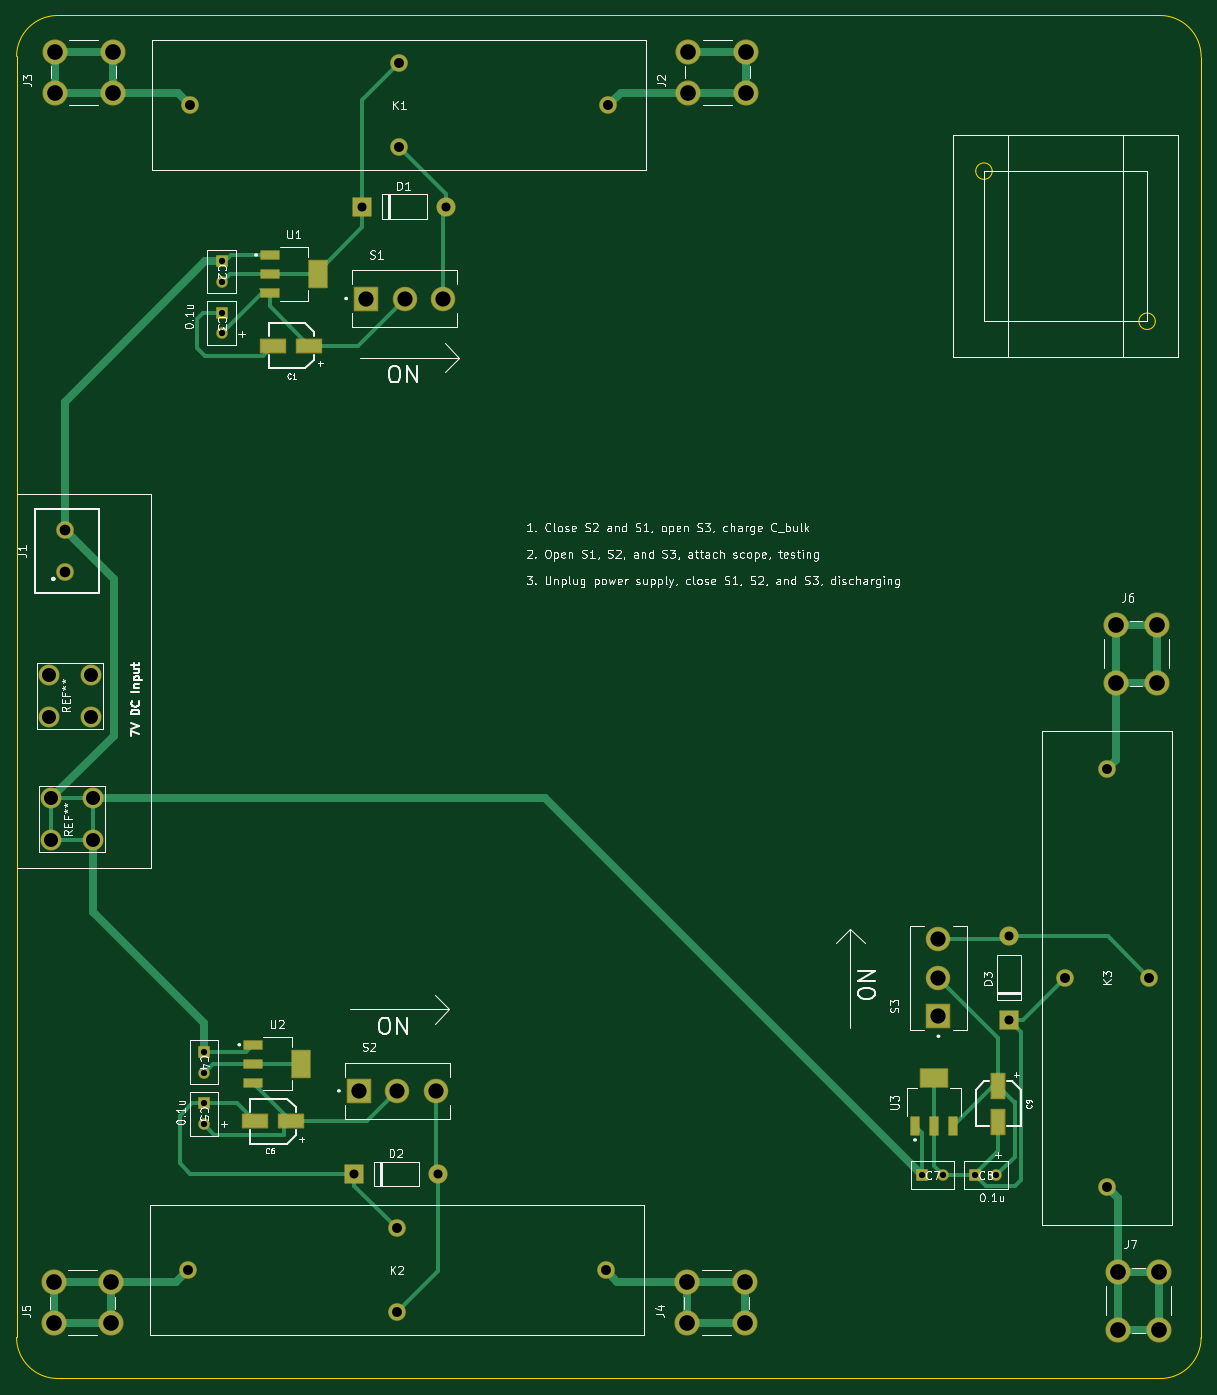
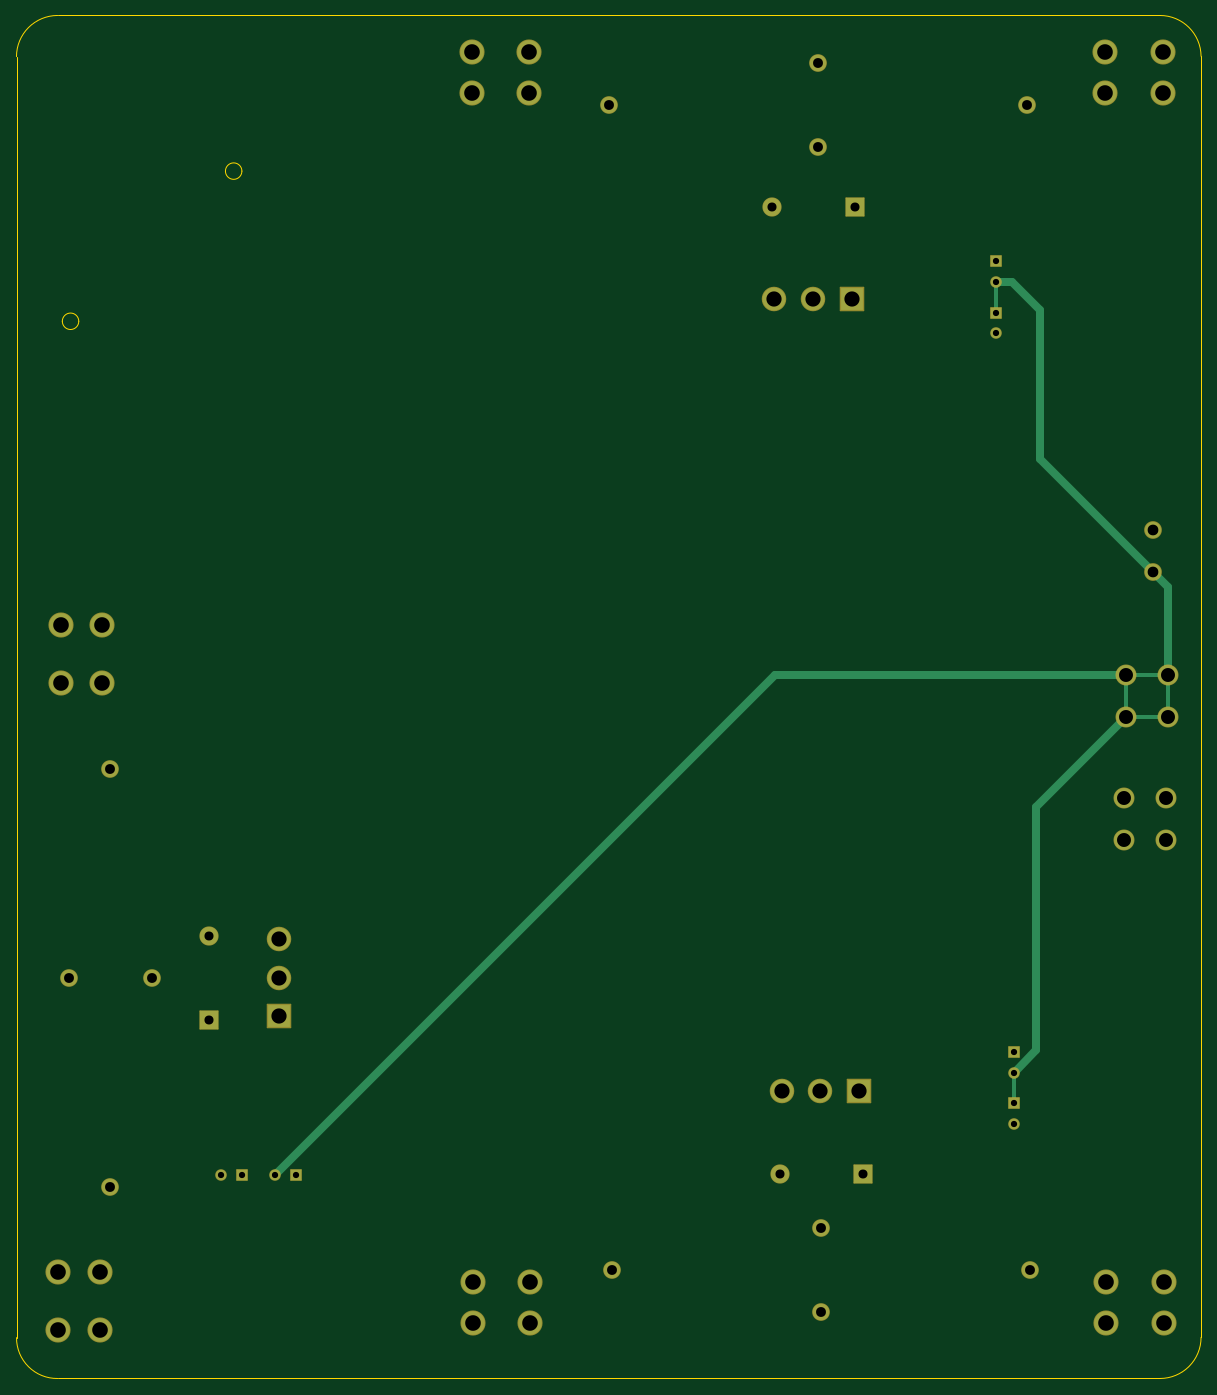
Circuit board: 9 layer files. Board 144.0 x 165.7 mm.
- bottom_copper: ReedRelay_Drive-B_Cu.gbr (4188 bytes)
- bottom_mask: ReedRelay_Drive-B_Mask.gbr (3805 bytes)
- outline: ReedRelay_Drive-Edge_Cuts.gbr (1419 bytes)
- top_copper: ReedRelay_Drive-F_Cu.gbr (11164 bytes)
- top_mask: ReedRelay_Drive-F_Mask.gbr (4935 bytes)
- paste: ReedRelay_Drive-F_Paste.gbr (1147 bytes)
- top_silk: ReedRelay_Drive-F_Silkscreen.gbr (114491 bytes)
- drill: ReedRelay_Drive-NPTH.drl (269 bytes)
- drill: ReedRelay_Drive-PTH.drl (1819 bytes)

=== bottom_copper: ReedRelay_Drive-B_Cu.gbr ===
G04 #@! TF.GenerationSoftware,KiCad,Pcbnew,9.0.5*
G04 #@! TF.CreationDate,2025-10-26T17:23:22-04:00*
G04 #@! TF.ProjectId,ReedRelay_Drive,52656564-5265-46c6-9179-5f4472697665,rev?*
G04 #@! TF.SameCoordinates,Original*
G04 #@! TF.FileFunction,Copper,L2,Bot*
G04 #@! TF.FilePolarity,Positive*
%FSLAX46Y46*%
G04 Gerber Fmt 4.6, Leading zero omitted, Abs format (unit mm)*
G04 Created by KiCad (PCBNEW 9.0.5) date 2025-10-26 17:23:22*
%MOMM*%
%LPD*%
G01*
G04 APERTURE LIST*
G04 #@! TA.AperFunction,ComponentPad*
%ADD10C,2.400000*%
G04 #@! TD*
G04 #@! TA.AperFunction,ComponentPad*
%ADD11C,2.850000*%
G04 #@! TD*
G04 #@! TA.AperFunction,ComponentPad*
%ADD12C,2.000000*%
G04 #@! TD*
G04 #@! TA.AperFunction,ComponentPad*
%ADD13R,2.775000X2.775000*%
G04 #@! TD*
G04 #@! TA.AperFunction,ComponentPad*
%ADD14C,2.775000*%
G04 #@! TD*
G04 #@! TA.AperFunction,ComponentPad*
%ADD15C,1.270000*%
G04 #@! TD*
G04 #@! TA.AperFunction,ComponentPad*
%ADD16R,1.270000X1.270000*%
G04 #@! TD*
G04 #@! TA.AperFunction,ComponentPad*
%ADD17R,2.200000X2.200000*%
G04 #@! TD*
G04 #@! TA.AperFunction,ComponentPad*
%ADD18O,2.200000X2.200000*%
G04 #@! TD*
G04 #@! TA.AperFunction,ComponentPad*
%ADD19C,1.950000*%
G04 #@! TD*
G04 #@! TA.AperFunction,Conductor*
%ADD20C,1.000000*%
G04 #@! TD*
G04 #@! TA.AperFunction,Conductor*
%ADD21C,0.500000*%
G04 #@! TD*
G04 APERTURE END LIST*
D10*
X26499800Y-101727400D03*
X31599800Y-101727400D03*
X26499800Y-106827400D03*
X31599800Y-106827400D03*
D11*
X27190000Y-31000000D03*
X27190000Y-26000000D03*
X34200000Y-26000000D03*
X34200000Y-31000000D03*
X104190000Y-31000000D03*
X104190000Y-26000000D03*
X111200000Y-26000000D03*
X111200000Y-31000000D03*
D12*
X69045000Y-37600000D03*
X69045000Y-27400000D03*
X94445000Y-32500000D03*
X43645000Y-32500000D03*
D10*
X31849800Y-121827400D03*
X26749800Y-121827400D03*
X31849800Y-116727400D03*
X26749800Y-116727400D03*
D12*
X155075000Y-163955000D03*
X155075000Y-113155000D03*
X149975000Y-138555000D03*
X160175000Y-138555000D03*
D13*
X64995000Y-56000000D03*
D14*
X69695000Y-56000000D03*
X74395000Y-56000000D03*
D15*
X45310000Y-150080000D03*
D16*
X45310000Y-147540000D03*
X47445000Y-51440000D03*
D15*
X47445000Y-53980000D03*
X45310000Y-156330000D03*
D16*
X45310000Y-153790000D03*
D17*
X143100000Y-143660000D03*
D18*
X143100000Y-133500000D03*
D13*
X64110000Y-152290000D03*
D14*
X68810000Y-152290000D03*
X73510000Y-152290000D03*
D11*
X111065000Y-180540000D03*
X111065000Y-175540000D03*
X104055000Y-175540000D03*
X104055000Y-180540000D03*
D17*
X64565000Y-44825000D03*
D18*
X74725000Y-44825000D03*
D13*
X134575000Y-143255000D03*
D14*
X134575000Y-138555000D03*
X134575000Y-133855000D03*
D12*
X43335000Y-174115000D03*
X94135000Y-174115000D03*
X68735000Y-169015000D03*
X68735000Y-179215000D03*
D11*
X34065000Y-180540000D03*
X34065000Y-175540000D03*
X27055000Y-175540000D03*
X27055000Y-180540000D03*
D19*
X28399800Y-84177400D03*
X28399800Y-89177400D03*
D11*
X156400000Y-181305000D03*
X161400000Y-181305000D03*
X161400000Y-174295000D03*
X156400000Y-174295000D03*
X156100000Y-95680000D03*
X161100000Y-95680000D03*
X161100000Y-102690000D03*
X156100000Y-102690000D03*
D15*
X135115000Y-162555000D03*
D16*
X132575000Y-162555000D03*
X47445000Y-57710000D03*
D15*
X47445000Y-60250000D03*
D16*
X139055000Y-162555000D03*
D15*
X141595000Y-162555000D03*
D17*
X63605000Y-162415000D03*
D18*
X73765000Y-162415000D03*
D20*
X28399800Y-89177400D02*
X42095000Y-75482200D01*
X42095000Y-75482200D02*
X42095000Y-57381800D01*
X42095000Y-57381800D02*
X45496800Y-53980000D01*
X45496800Y-53980000D02*
X47445000Y-53980000D01*
X31599800Y-101727400D02*
X74287400Y-101727400D01*
X74287400Y-101727400D02*
X135115000Y-162555000D01*
X31599800Y-106827400D02*
X42595000Y-117822600D01*
X42595000Y-147365000D02*
X45310000Y-150080000D01*
X42595000Y-117822600D02*
X42595000Y-147365000D01*
X26499800Y-101727400D02*
X26499800Y-91077400D01*
X26499800Y-91077400D02*
X28399800Y-89177400D01*
D21*
X45310000Y-150080000D02*
X45310000Y-153790000D01*
X47445000Y-53980000D02*
X47445000Y-57710000D01*
X31599800Y-106827400D02*
X31599800Y-101727400D01*
X26499800Y-106827400D02*
X31599800Y-106827400D01*
X26499800Y-101727400D02*
X26499800Y-106827400D01*
X26499800Y-101727400D02*
X31599800Y-101727400D01*
M02*

=== bottom_mask: ReedRelay_Drive-B_Mask.gbr ===
G04 #@! TF.GenerationSoftware,KiCad,Pcbnew,9.0.5*
G04 #@! TF.CreationDate,2025-10-26T17:23:22-04:00*
G04 #@! TF.ProjectId,ReedRelay_Drive,52656564-5265-46c6-9179-5f4472697665,rev?*
G04 #@! TF.SameCoordinates,Original*
G04 #@! TF.FileFunction,Soldermask,Bot*
G04 #@! TF.FilePolarity,Negative*
%FSLAX46Y46*%
G04 Gerber Fmt 4.6, Leading zero omitted, Abs format (unit mm)*
G04 Created by KiCad (PCBNEW 9.0.5) date 2025-10-26 17:23:22*
%MOMM*%
%LPD*%
G01*
G04 APERTURE LIST*
G04 Aperture macros list*
%AMRoundRect*
0 Rectangle with rounded corners*
0 $1 Rounding radius*
0 $2 $3 $4 $5 $6 $7 $8 $9 X,Y pos of 4 corners*
0 Add a 4 corners polygon primitive as box body*
4,1,4,$2,$3,$4,$5,$6,$7,$8,$9,$2,$3,0*
0 Add four circle primitives for the rounded corners*
1,1,$1+$1,$2,$3*
1,1,$1+$1,$4,$5*
1,1,$1+$1,$6,$7*
1,1,$1+$1,$8,$9*
0 Add four rect primitives between the rounded corners*
20,1,$1+$1,$2,$3,$4,$5,0*
20,1,$1+$1,$4,$5,$6,$7,0*
20,1,$1+$1,$6,$7,$8,$9,0*
20,1,$1+$1,$8,$9,$2,$3,0*%
G04 Aperture macros list end*
%ADD10C,2.550000*%
%ADD11C,3.054000*%
%ADD12C,2.150000*%
%ADD13RoundRect,0.102000X-1.387500X-1.387500X1.387500X-1.387500X1.387500X1.387500X-1.387500X1.387500X0*%
%ADD14C,2.979000*%
%ADD15C,1.410000*%
%ADD16RoundRect,0.070000X-0.635000X0.635000X-0.635000X-0.635000X0.635000X-0.635000X0.635000X0.635000X0*%
%ADD17RoundRect,0.070000X1.100000X-1.100000X1.100000X1.100000X-1.100000X1.100000X-1.100000X-1.100000X0*%
%ADD18O,2.340000X2.340000*%
%ADD19RoundRect,0.070000X-1.100000X-1.100000X1.100000X-1.100000X1.100000X1.100000X-1.100000X1.100000X0*%
%ADD20RoundRect,0.102000X1.387500X-1.387500X1.387500X1.387500X-1.387500X1.387500X-1.387500X-1.387500X0*%
%ADD21C,2.154000*%
%ADD22RoundRect,0.070000X-0.635000X-0.635000X0.635000X-0.635000X0.635000X0.635000X-0.635000X0.635000X0*%
G04 APERTURE END LIST*
D10*
X26499800Y-101727400D03*
X31599800Y-101727400D03*
X26499800Y-106827400D03*
X31599800Y-106827400D03*
D11*
X27190000Y-31000000D03*
X27190000Y-26000000D03*
X34200000Y-26000000D03*
X34200000Y-31000000D03*
X104190000Y-31000000D03*
X104190000Y-26000000D03*
X111200000Y-26000000D03*
X111200000Y-31000000D03*
D12*
X69045000Y-37600000D03*
X69045000Y-27400000D03*
X94445000Y-32500000D03*
X43645000Y-32500000D03*
D10*
X31849800Y-121827400D03*
X26749800Y-121827400D03*
X31849800Y-116727400D03*
X26749800Y-116727400D03*
D12*
X155075000Y-163955000D03*
X155075000Y-113155000D03*
X149975000Y-138555000D03*
X160175000Y-138555000D03*
D13*
X64995000Y-56000000D03*
D14*
X69695000Y-56000000D03*
X74395000Y-56000000D03*
D15*
X45310000Y-150080000D03*
D16*
X45310000Y-147540000D03*
X47445000Y-51440000D03*
D15*
X47445000Y-53980000D03*
X45310000Y-156330000D03*
D16*
X45310000Y-153790000D03*
D17*
X143100000Y-143660000D03*
D18*
X143100000Y-133500000D03*
D13*
X64110000Y-152290000D03*
D14*
X68810000Y-152290000D03*
X73510000Y-152290000D03*
D11*
X111065000Y-180540000D03*
X111065000Y-175540000D03*
X104055000Y-175540000D03*
X104055000Y-180540000D03*
D19*
X64565000Y-44825000D03*
D18*
X74725000Y-44825000D03*
D20*
X134575000Y-143255000D03*
D14*
X134575000Y-138555000D03*
X134575000Y-133855000D03*
D12*
X43335000Y-174115000D03*
X94135000Y-174115000D03*
X68735000Y-169015000D03*
X68735000Y-179215000D03*
D11*
X34065000Y-180540000D03*
X34065000Y-175540000D03*
X27055000Y-175540000D03*
X27055000Y-180540000D03*
D21*
X28399800Y-84177400D03*
X28399800Y-89177400D03*
D11*
X156400000Y-181305000D03*
X161400000Y-181305000D03*
X161400000Y-174295000D03*
X156400000Y-174295000D03*
X156100000Y-95680000D03*
X161100000Y-95680000D03*
X161100000Y-102690000D03*
X156100000Y-102690000D03*
D15*
X135115000Y-162555000D03*
D22*
X132575000Y-162555000D03*
D16*
X47445000Y-57710000D03*
D15*
X47445000Y-60250000D03*
D22*
X139055000Y-162555000D03*
D15*
X141595000Y-162555000D03*
D19*
X63605000Y-162415000D03*
D18*
X73765000Y-162415000D03*
M02*

=== outline: ReedRelay_Drive-Edge_Cuts.gbr ===
G04 #@! TF.GenerationSoftware,KiCad,Pcbnew,9.0.5*
G04 #@! TF.CreationDate,2025-10-26T17:23:22-04:00*
G04 #@! TF.ProjectId,ReedRelay_Drive,52656564-5265-46c6-9179-5f4472697665,rev?*
G04 #@! TF.SameCoordinates,Original*
G04 #@! TF.FileFunction,Profile,NP*
%FSLAX46Y46*%
G04 Gerber Fmt 4.6, Leading zero omitted, Abs format (unit mm)*
G04 Created by KiCad (PCBNEW 9.0.5) date 2025-10-26 17:23:22*
%MOMM*%
%LPD*%
G01*
G04 APERTURE LIST*
G04 #@! TA.AperFunction,Profile*
%ADD10C,0.150000*%
G04 #@! TD*
G04 #@! TA.AperFunction,Profile*
%ADD11C,0.050000*%
G04 #@! TD*
G04 APERTURE END LIST*
D10*
X22535532Y-26560000D02*
X22535532Y-182250000D01*
X27535531Y-21600000D02*
X161500000Y-21600000D01*
X166495000Y-26600000D02*
X166495000Y-182290000D01*
X27535531Y-187250000D02*
X161500000Y-187250000D01*
X27535531Y-187250000D02*
G75*
G02*
X22535531Y-182250000I-4J4999996D01*
G01*
D11*
X160930000Y-58765000D02*
G75*
G02*
X158930000Y-58765000I-1000000J0D01*
G01*
X158930000Y-58765000D02*
G75*
G02*
X160930000Y-58765000I1000000J0D01*
G01*
X141105000Y-40515000D02*
G75*
G02*
X139105000Y-40515000I-1000000J0D01*
G01*
X139105000Y-40515000D02*
G75*
G02*
X141105000Y-40515000I1000000J0D01*
G01*
D10*
X161500000Y-21600000D02*
G75*
G02*
X166500000Y-26600000I4J-4999996D01*
G01*
X22535531Y-26560000D02*
G75*
G02*
X27535531Y-21599999I5000119J-40280D01*
G01*
X166495000Y-182290000D02*
G75*
G02*
X161495000Y-187250016I-4932400J-28000D01*
G01*
M02*

=== top_copper: ReedRelay_Drive-F_Cu.gbr (11164 bytes, source omitted) ===
=== top_mask: ReedRelay_Drive-F_Mask.gbr ===
G04 #@! TF.GenerationSoftware,KiCad,Pcbnew,9.0.5*
G04 #@! TF.CreationDate,2025-10-26T17:23:22-04:00*
G04 #@! TF.ProjectId,ReedRelay_Drive,52656564-5265-46c6-9179-5f4472697665,rev?*
G04 #@! TF.SameCoordinates,Original*
G04 #@! TF.FileFunction,Soldermask,Top*
G04 #@! TF.FilePolarity,Negative*
%FSLAX46Y46*%
G04 Gerber Fmt 4.6, Leading zero omitted, Abs format (unit mm)*
G04 Created by KiCad (PCBNEW 9.0.5) date 2025-10-26 17:23:22*
%MOMM*%
%LPD*%
G01*
G04 APERTURE LIST*
G04 Aperture macros list*
%AMRoundRect*
0 Rectangle with rounded corners*
0 $1 Rounding radius*
0 $2 $3 $4 $5 $6 $7 $8 $9 X,Y pos of 4 corners*
0 Add a 4 corners polygon primitive as box body*
4,1,4,$2,$3,$4,$5,$6,$7,$8,$9,$2,$3,0*
0 Add four circle primitives for the rounded corners*
1,1,$1+$1,$2,$3*
1,1,$1+$1,$4,$5*
1,1,$1+$1,$6,$7*
1,1,$1+$1,$8,$9*
0 Add four rect primitives between the rounded corners*
20,1,$1+$1,$2,$3,$4,$5,0*
20,1,$1+$1,$4,$5,$6,$7,0*
20,1,$1+$1,$6,$7,$8,$9,0*
20,1,$1+$1,$8,$9,$2,$3,0*%
G04 Aperture macros list end*
%ADD10RoundRect,0.102000X-1.500000X-0.800000X1.500000X-0.800000X1.500000X0.800000X-1.500000X0.800000X0*%
%ADD11C,2.550000*%
%ADD12C,3.054000*%
%ADD13C,2.150000*%
%ADD14RoundRect,0.102000X-1.387500X-1.387500X1.387500X-1.387500X1.387500X1.387500X-1.387500X1.387500X0*%
%ADD15C,2.979000*%
%ADD16C,1.410000*%
%ADD17RoundRect,0.070000X-0.635000X0.635000X-0.635000X-0.635000X0.635000X-0.635000X0.635000X0.635000X0*%
%ADD18RoundRect,0.070000X1.100000X-1.100000X1.100000X1.100000X-1.100000X1.100000X-1.100000X-1.100000X0*%
%ADD19O,2.340000X2.340000*%
%ADD20RoundRect,0.070000X-1.100000X-1.100000X1.100000X-1.100000X1.100000X1.100000X-1.100000X1.100000X0*%
%ADD21RoundRect,0.102000X1.387500X-1.387500X1.387500X1.387500X-1.387500X1.387500X-1.387500X-1.387500X0*%
%ADD22RoundRect,0.102000X-1.075000X-1.625000X1.075000X-1.625000X1.075000X1.625000X-1.075000X1.625000X0*%
%ADD23RoundRect,0.102000X-1.075000X-0.475000X1.075000X-0.475000X1.075000X0.475000X-1.075000X0.475000X0*%
%ADD24RoundRect,0.102000X0.800000X-1.500000X0.800000X1.500000X-0.800000X1.500000X-0.800000X-1.500000X0*%
%ADD25C,2.154000*%
%ADD26RoundRect,0.102000X1.625000X-1.075000X1.625000X1.075000X-1.625000X1.075000X-1.625000X-1.075000X0*%
%ADD27RoundRect,0.102000X0.475000X-1.075000X0.475000X1.075000X-0.475000X1.075000X-0.475000X-1.075000X0*%
%ADD28RoundRect,0.070000X-0.635000X-0.635000X0.635000X-0.635000X0.635000X0.635000X-0.635000X0.635000X0*%
G04 APERTURE END LIST*
D10*
X58137000Y-61711200D03*
X53737000Y-61711200D03*
D11*
X26499800Y-101727400D03*
X31599800Y-101727400D03*
X26499800Y-106827400D03*
X31599800Y-106827400D03*
D12*
X27190000Y-31000000D03*
X27190000Y-26000000D03*
X34200000Y-26000000D03*
X34200000Y-31000000D03*
X104190000Y-31000000D03*
X104190000Y-26000000D03*
X111200000Y-26000000D03*
X111200000Y-31000000D03*
D13*
X69045000Y-37600000D03*
X69045000Y-27400000D03*
X94445000Y-32500000D03*
X43645000Y-32500000D03*
D11*
X31849800Y-121827400D03*
X26749800Y-121827400D03*
X31849800Y-116727400D03*
X26749800Y-116727400D03*
D13*
X155075000Y-163955000D03*
X155075000Y-113155000D03*
X149975000Y-138555000D03*
X160175000Y-138555000D03*
D14*
X64995000Y-56000000D03*
D15*
X69695000Y-56000000D03*
X74395000Y-56000000D03*
D16*
X45310000Y-150080000D03*
D17*
X45310000Y-147540000D03*
D10*
X51510000Y-155990000D03*
X55910000Y-155990000D03*
D17*
X47445000Y-51440000D03*
D16*
X47445000Y-53980000D03*
X45310000Y-156330000D03*
D17*
X45310000Y-153790000D03*
D18*
X143100000Y-143660000D03*
D19*
X143100000Y-133500000D03*
D14*
X64110000Y-152290000D03*
D15*
X68810000Y-152290000D03*
X73510000Y-152290000D03*
D12*
X111065000Y-180540000D03*
X111065000Y-175540000D03*
X104055000Y-175540000D03*
X104055000Y-180540000D03*
D20*
X64565000Y-44825000D03*
D19*
X74725000Y-44825000D03*
D21*
X134575000Y-143255000D03*
D15*
X134575000Y-138555000D03*
X134575000Y-133855000D03*
D22*
X59145000Y-53000000D03*
D23*
X53345000Y-55300000D03*
X53345000Y-53000000D03*
X53345000Y-50700000D03*
X51310000Y-146690000D03*
X51310000Y-148990000D03*
X51310000Y-151290000D03*
D22*
X57110000Y-148990000D03*
D13*
X43335000Y-174115000D03*
X94135000Y-174115000D03*
X68735000Y-169015000D03*
X68735000Y-179215000D03*
D24*
X141845000Y-151655000D03*
X141845000Y-156055000D03*
D12*
X34065000Y-180540000D03*
X34065000Y-175540000D03*
X27055000Y-175540000D03*
X27055000Y-180540000D03*
D25*
X28399800Y-84177400D03*
X28399800Y-89177400D03*
D12*
X156400000Y-181305000D03*
X161400000Y-181305000D03*
X161400000Y-174295000D03*
X156400000Y-174295000D03*
D26*
X134025000Y-150755000D03*
D27*
X136325000Y-156555000D03*
X134025000Y-156555000D03*
X131725000Y-156555000D03*
D12*
X156100000Y-95680000D03*
X161100000Y-95680000D03*
X161100000Y-102690000D03*
X156100000Y-102690000D03*
D16*
X135115000Y-162555000D03*
D28*
X132575000Y-162555000D03*
D17*
X47445000Y-57710000D03*
D16*
X47445000Y-60250000D03*
D28*
X139055000Y-162555000D03*
D16*
X141595000Y-162555000D03*
D20*
X63605000Y-162415000D03*
D19*
X73765000Y-162415000D03*
M02*

=== paste: ReedRelay_Drive-F_Paste.gbr ===
G04 #@! TF.GenerationSoftware,KiCad,Pcbnew,9.0.5*
G04 #@! TF.CreationDate,2025-10-26T17:23:22-04:00*
G04 #@! TF.ProjectId,ReedRelay_Drive,52656564-5265-46c6-9179-5f4472697665,rev?*
G04 #@! TF.SameCoordinates,Original*
G04 #@! TF.FileFunction,Paste,Top*
G04 #@! TF.FilePolarity,Positive*
%FSLAX46Y46*%
G04 Gerber Fmt 4.6, Leading zero omitted, Abs format (unit mm)*
G04 Created by KiCad (PCBNEW 9.0.5) date 2025-10-26 17:23:22*
%MOMM*%
%LPD*%
G01*
G04 APERTURE LIST*
%ADD10R,3.000000X1.600000*%
%ADD11R,2.150000X3.250000*%
%ADD12R,2.150000X0.950000*%
%ADD13R,1.600000X3.000000*%
%ADD14R,3.250000X2.150000*%
%ADD15R,0.950000X2.150000*%
G04 APERTURE END LIST*
D10*
X58137000Y-61711200D03*
X53737000Y-61711200D03*
X51510000Y-155990000D03*
X55910000Y-155990000D03*
D11*
X59145000Y-53000000D03*
D12*
X53345000Y-55300000D03*
X53345000Y-53000000D03*
X53345000Y-50700000D03*
X51310000Y-146690000D03*
X51310000Y-148990000D03*
X51310000Y-151290000D03*
D11*
X57110000Y-148990000D03*
D13*
X141845000Y-151655000D03*
X141845000Y-156055000D03*
D14*
X134025000Y-150755000D03*
D15*
X136325000Y-156555000D03*
X134025000Y-156555000D03*
X131725000Y-156555000D03*
M02*

=== top_silk: ReedRelay_Drive-F_Silkscreen.gbr (114491 bytes, source omitted) ===
=== drill: ReedRelay_Drive-NPTH.drl ===
M48
; DRILL file {KiCad 9.0.5} date 2025-10-26T17:24:05-0400
; FORMAT={-:-/ absolute / metric / decimal}
; #@! TF.CreationDate,2025-10-26T17:24:05-04:00
; #@! TF.GenerationSoftware,Kicad,Pcbnew,9.0.5
; #@! TF.FileFunction,NonPlated,1,2,NPTH
FMAT,2
METRIC
%
G90
G05
M30

=== drill: ReedRelay_Drive-PTH.drl ===
M48
; DRILL file {KiCad 9.0.5} date 2025-10-26T17:24:05-0400
; FORMAT={-:-/ absolute / metric / decimal}
; #@! TF.CreationDate,2025-10-26T17:24:05-04:00
; #@! TF.GenerationSoftware,Kicad,Pcbnew,9.0.5
; #@! TF.FileFunction,Plated,1,2,PTH
FMAT,2
METRIC
; #@! TA.AperFunction,Plated,PTH,ComponentDrill
T1C0.762
; #@! TA.AperFunction,Plated,PTH,ComponentDrill
T2C1.100
; #@! TA.AperFunction,Plated,PTH,ComponentDrill
T3C1.200
; #@! TA.AperFunction,Plated,PTH,ComponentDrill
T4C1.300
; #@! TA.AperFunction,Plated,PTH,ComponentDrill
T5C1.700
; #@! TA.AperFunction,Plated,PTH,ComponentDrill
T6C1.850
; #@! TA.AperFunction,Plated,PTH,ComponentDrill
T7C1.900
%
G90
G05
T1
X45.31Y-147.54
X45.31Y-150.08
X45.31Y-153.79
X45.31Y-156.33
X47.445Y-51.44
X47.445Y-53.98
X47.445Y-57.71
X47.445Y-60.25
X132.575Y-162.555
X135.115Y-162.555
X139.055Y-162.555
X141.595Y-162.555
T2
X63.605Y-162.415
X64.565Y-44.825
X73.765Y-162.415
X74.725Y-44.825
X143.1Y-133.5
X143.1Y-143.66
T3
X43.335Y-174.115
X43.645Y-32.5
X68.735Y-169.015
X68.735Y-179.215
X69.045Y-27.4
X69.045Y-37.6
X94.135Y-174.115
X94.445Y-32.5
X149.975Y-138.555
X155.075Y-113.155
X155.075Y-163.955
X160.175Y-138.555
T4
X28.4Y-84.177
X28.4Y-89.177
T5
X26.5Y-101.727
X26.5Y-106.827
X26.75Y-116.727
X26.75Y-121.827
X31.6Y-101.727
X31.6Y-106.827
X31.85Y-116.727
X31.85Y-121.827
T6
X64.11Y-152.29
X64.995Y-56.0
X68.81Y-152.29
X69.695Y-56.0
X73.51Y-152.29
X74.395Y-56.0
X134.575Y-133.855
X134.575Y-138.555
X134.575Y-143.255
T7
X27.055Y-175.54
X27.055Y-180.54
X27.19Y-26.0
X27.19Y-31.0
X34.065Y-175.54
X34.065Y-180.54
X34.2Y-26.0
X34.2Y-31.0
X104.055Y-175.54
X104.055Y-180.54
X104.19Y-26.0
X104.19Y-31.0
X111.065Y-175.54
X111.065Y-180.54
X111.2Y-26.0
X111.2Y-31.0
X156.1Y-95.68
X156.1Y-102.69
X156.4Y-174.295
X156.4Y-181.305
X161.1Y-95.68
X161.1Y-102.69
X161.4Y-174.295
X161.4Y-181.305
M30

